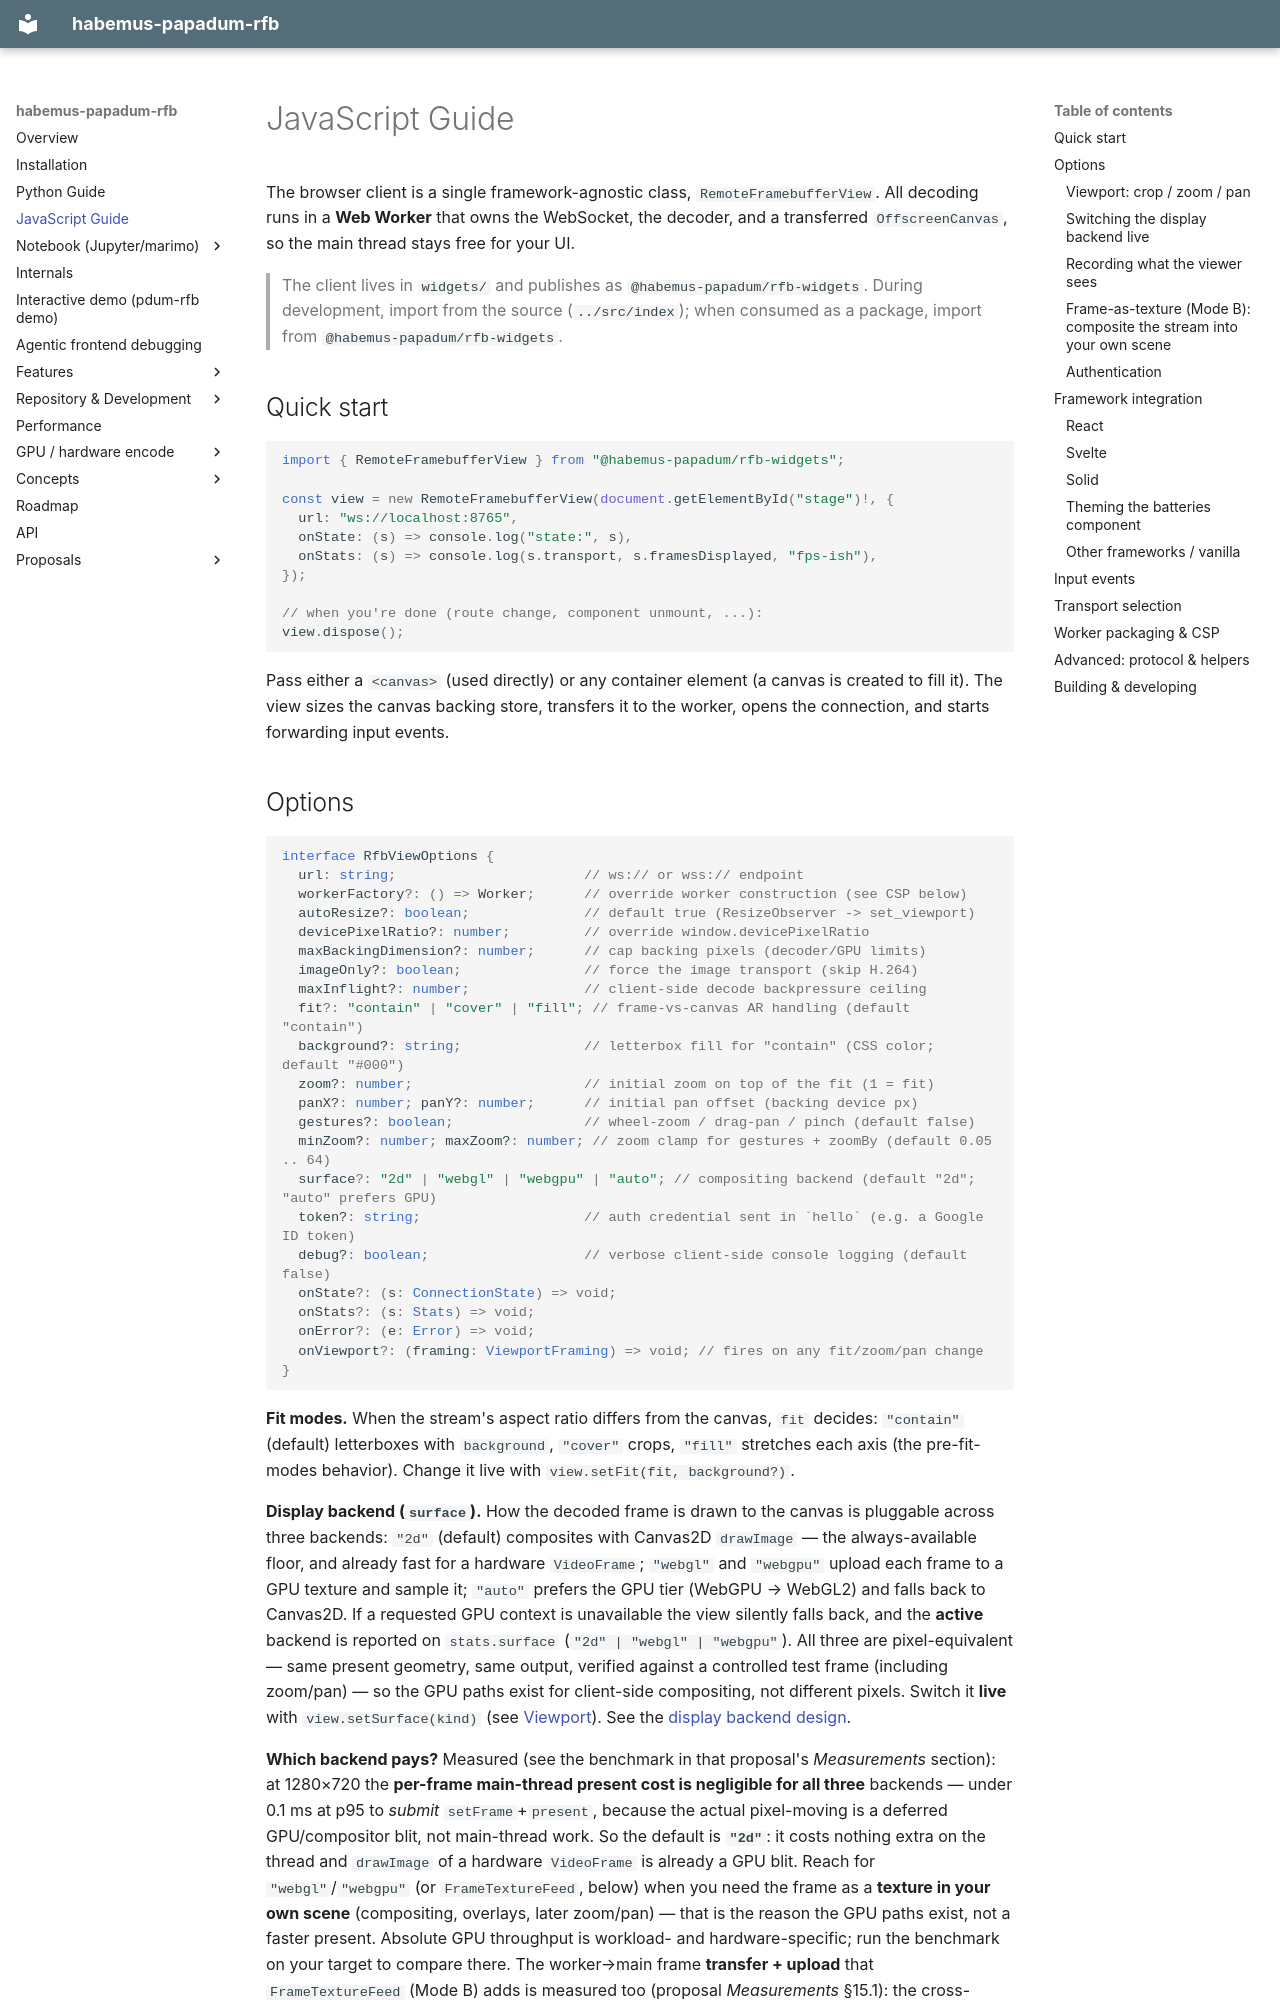

repository: habemus-papadum/pdum_rfb · page: guide_javascript/index.html · generator: mkdocs

# JavaScript Guide

The browser client is a single framework-agnostic class, `RemoteFramebufferView`.
All decoding runs in a **Web Worker** that owns the WebSocket, the decoder, and a
transferred `OffscreenCanvas`, so the main thread stays free for your UI.

> The client lives in `widgets/` and publishes as `@habemus-papadum/rfb-widgets`. During
> development, import from the source (`../src/index`); when consumed as a package,
> import from `@habemus-papadum/rfb-widgets`.

## Quick start

```ts
import { RemoteFramebufferView } from "@habemus-papadum/rfb-widgets";

const view = new RemoteFramebufferView(document.getElementById("stage")!, {
  url: "ws://localhost:8765",
  onState: (s) => console.log("state:", s),
  onStats: (s) => console.log(s.transport, s.framesDisplayed, "fps-ish"),
});

// when you're done (route change, component unmount, ...):
view.dispose();
```

Pass either a `<canvas>` (used directly) or any container element (a canvas is
created to fill it). The view sizes the canvas backing store, transfers it to the
worker, opens the connection, and starts forwarding input events.
